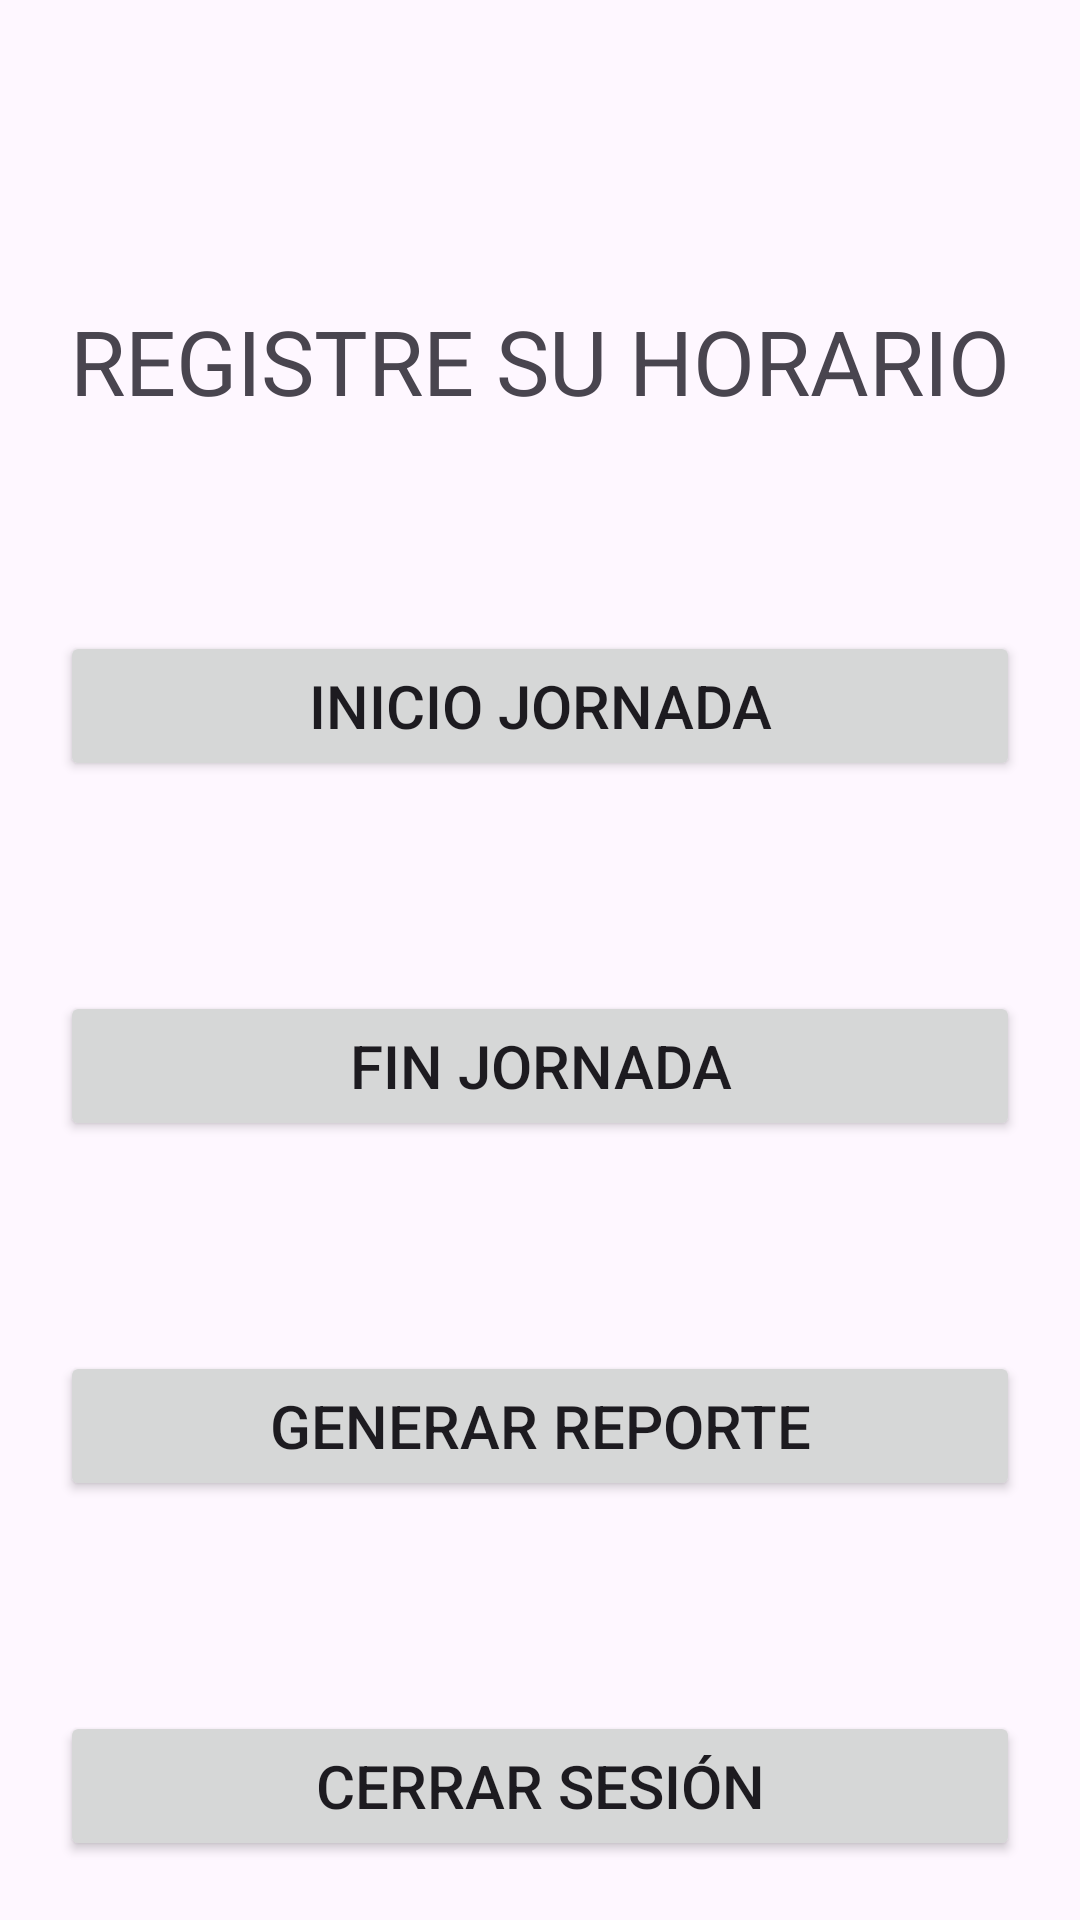

Reconstruct the res/layout file that produces this screen, plus the resources it refers to.
<!-- AndroidManifest.xml: application theme Theme.AppHorarioLaboral -->
<!-- res/layout/activity_dashboard.xml -->
<?xml version="1.0" encoding="utf-8"?>
<androidx.constraintlayout.widget.ConstraintLayout xmlns:android="http://schemas.android.com/apk/res/android"
    xmlns:app="http://schemas.android.com/apk/res-auto"
    xmlns:tools="http://schemas.android.com/tools"
    android:id="@+id/main"
    android:layout_width="match_parent"
    android:layout_height="match_parent"
    tools:context=".DashboardActivity">

  <TextView
      android:id="@+id/textView3"
      android:layout_width="wrap_content"
      android:layout_height="wrap_content"
      android:layout_marginTop="100dp"
      android:text="REGISTRE SU HORARIO"
      android:textSize="30sp"
      app:layout_constraintEnd_toEndOf="parent"
      app:layout_constraintHorizontal_bias="0.5"
      app:layout_constraintStart_toStartOf="parent"
      app:layout_constraintTop_toTopOf="parent" />

  <Button
      android:id="@+id/btnInicioJornada"
      android:layout_width="320dp"
      android:layout_height="50dp"
      android:layout_marginTop="70dp"
      android:text="Inicio Jornada"
      android:textSize="20sp"
      app:layout_constraintEnd_toEndOf="parent"
      app:layout_constraintHorizontal_bias="0.5"
      app:layout_constraintStart_toStartOf="parent"
      app:layout_constraintTop_toBottomOf="@+id/textView3" />

  <Button
      android:id="@+id/btnFinJornada"
      android:layout_width="320dp"
      android:layout_height="50dp"
      android:layout_marginTop="70dp"
      android:text="Fin Jornada"
      android:textSize="20sp"
      app:layout_constraintEnd_toEndOf="parent"
      app:layout_constraintHorizontal_bias="0.5"
      app:layout_constraintStart_toStartOf="parent"
      app:layout_constraintTop_toBottomOf="@+id/btnInicioJornada" />

  <Button
      android:id="@+id/btnGenerarReporte"
      android:layout_width="320dp"
      android:layout_height="50dp"
      android:layout_marginTop="70dp"
      android:text="Generar Reporte"
      android:textSize="20sp"
      app:layout_constraintEnd_toEndOf="parent"
      app:layout_constraintHorizontal_bias="0.5"
      app:layout_constraintStart_toStartOf="parent"
      app:layout_constraintTop_toBottomOf="@+id/btnFinJornada" />

  <Button
      android:id="@+id/btnCerrar"
      android:layout_width="320dp"
      android:layout_height="50dp"
      android:layout_marginTop="70dp"
      android:text="Cerrar sesión"
      android:textSize="20sp"
      app:layout_constraintEnd_toEndOf="parent"
      app:layout_constraintHorizontal_bias="0.5"
      app:layout_constraintStart_toStartOf="parent"
      app:layout_constraintTop_toBottomOf="@+id/btnGenerarReporte" />

</androidx.constraintlayout.widget.ConstraintLayout>
<!-- resources referenced by this layout -->
<resources>
  <style name="Theme.AppHorarioLaboral" parent="Base.Theme.AppHorarioLaboral" />
  <style name="Base.Theme.AppHorarioLaboral" parent="Theme.Material3.DayNight.NoActionBar">
          
          
      </style>
</resources>
